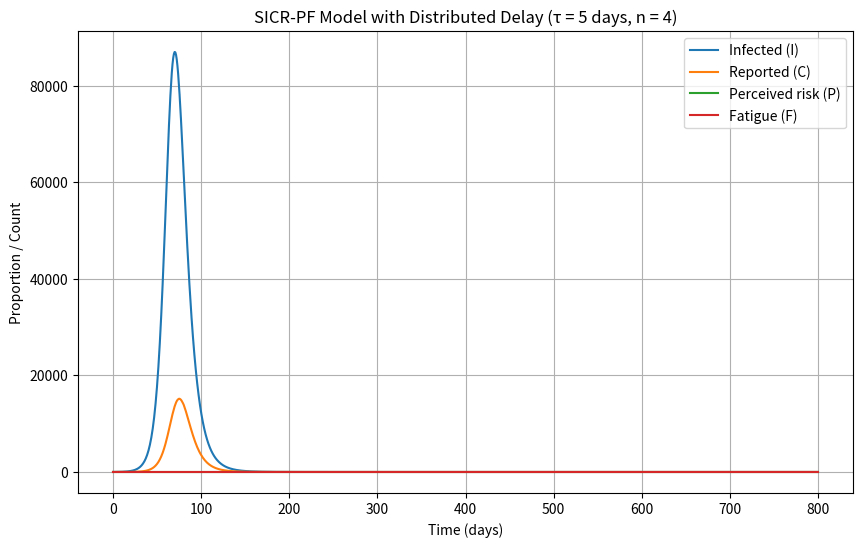

Reproduce this figure in Python.
import numpy as np
from scipy.integrate import solve_ivp

def sicr_pf_delayed(
    t, y, N,
    beta_0, gamma, rho,
    alpha, delta0, compliance_max,
    gamma_F, epsilon, phi,
    omega, beta_floor=0.2,
    n_stages=4, tau=5.0
):
    """
    SICR-PF model with distributed delay (chain of n sub-compartments for C).
    """

    # Unpack state vector
    # y = [S, I, R, P, F, C1, C2, ..., Cn]
    S, I, R, P, F, *C_chain = y
    C_chain = np.array(C_chain)
    C1 = C_chain[0]
    Cn = C_chain[-1]  # "effective reported" cases

    # --- COMPLIANCE ---
    compliance = compliance_max * (1 / (1 + np.exp(-8 * (P - 0.5))))

    # --- EFFECTIVE BETA ---
    beta_min = beta_0 * beta_floor
    beta_eff = beta_min + (beta_0 - beta_min) * (1.0 - compliance)

    # --- INFECTION FORCE ---
    total_infected = I + Cn  # total infectious population
    incidence = beta_eff * S * I / N

    # --- SICR CORE ---
    dSdt = -incidence + omega * R
    dIdt = incidence - (gamma + rho) * I
    dRdt = gamma * (I + Cn) - omega * R

    # --- DELAY CHAIN FOR C ---
    k = n_stages / tau
    dC_chain = np.zeros_like(C_chain)
    dC_chain[0] = rho * I - k * C_chain[0]               # inflow from I
    for j in range(1, n_stages):
        dC_chain[j] = k * (C_chain[j - 1] - C_chain[j])  # pass-through between stages

    # --- PERCEIVED RISK & FATIGUE ---
    dPdt = alpha * (Cn / N) - (delta0 + gamma_F * F) * P
    dFdt = epsilon * P - phi * F

    return np.concatenate(([dSdt, dIdt, dRdt, dPdt, dFdt], dC_chain))


# Example simulation
if __name__ == "__main__":
    # Parameters
    N = 1_000_000
    beta_0 = 0.4
    gamma = 1/10
    rho = 1/7
    alpha = 2.0
    delta0 = 0.3
    compliance_max = 0.7
    gamma_F = 0.1
    epsilon = 0.01
    phi = 0.001
    omega = 1/180  # waning immunity
    beta_floor = 0.2
    n_stages = 4
    tau = 5.0

    # Initial conditions
    I0 = 10
    S0 = N - I0
    R0 = 0
    P0 = 0.0
    F0 = 0.0
    C_chain0 = np.zeros(n_stages)
    y0 = np.concatenate(([S0, I0, R0, P0, F0], C_chain0))

    # Time span
    t_span = (0, 800)
    t_eval = np.linspace(*t_span, 1000)

    # Solve ODE
    sol = solve_ivp(
        sicr_pf_delayed, t_span, y0, t_eval=t_eval,
        args=(N, beta_0, gamma, rho, alpha, delta0,
              compliance_max, gamma_F, epsilon, phi, omega,
              beta_floor, n_stages, tau)
    )

    # Extract results
    S, I, R, P, F = sol.y[:5]
    C_chain = sol.y[5:]
    C_eff = C_chain[-1]

    import matplotlib.pyplot as plt

    plt.figure(figsize=(10,6))
    plt.plot(sol.t, I, label="Infected (I)")
    plt.plot(sol.t, C_eff, label="Reported (C)")
    plt.plot(sol.t, P, label="Perceived risk (P)")
    plt.plot(sol.t, F, label="Fatigue (F)")
    plt.xlabel("Time (days)")
    plt.ylabel("Proportion / Count")
    plt.legend()
    plt.grid(True)
    plt.title("SICR-PF Model with Distributed Delay (τ = 5 days, n = 4)")
    plt.show()
